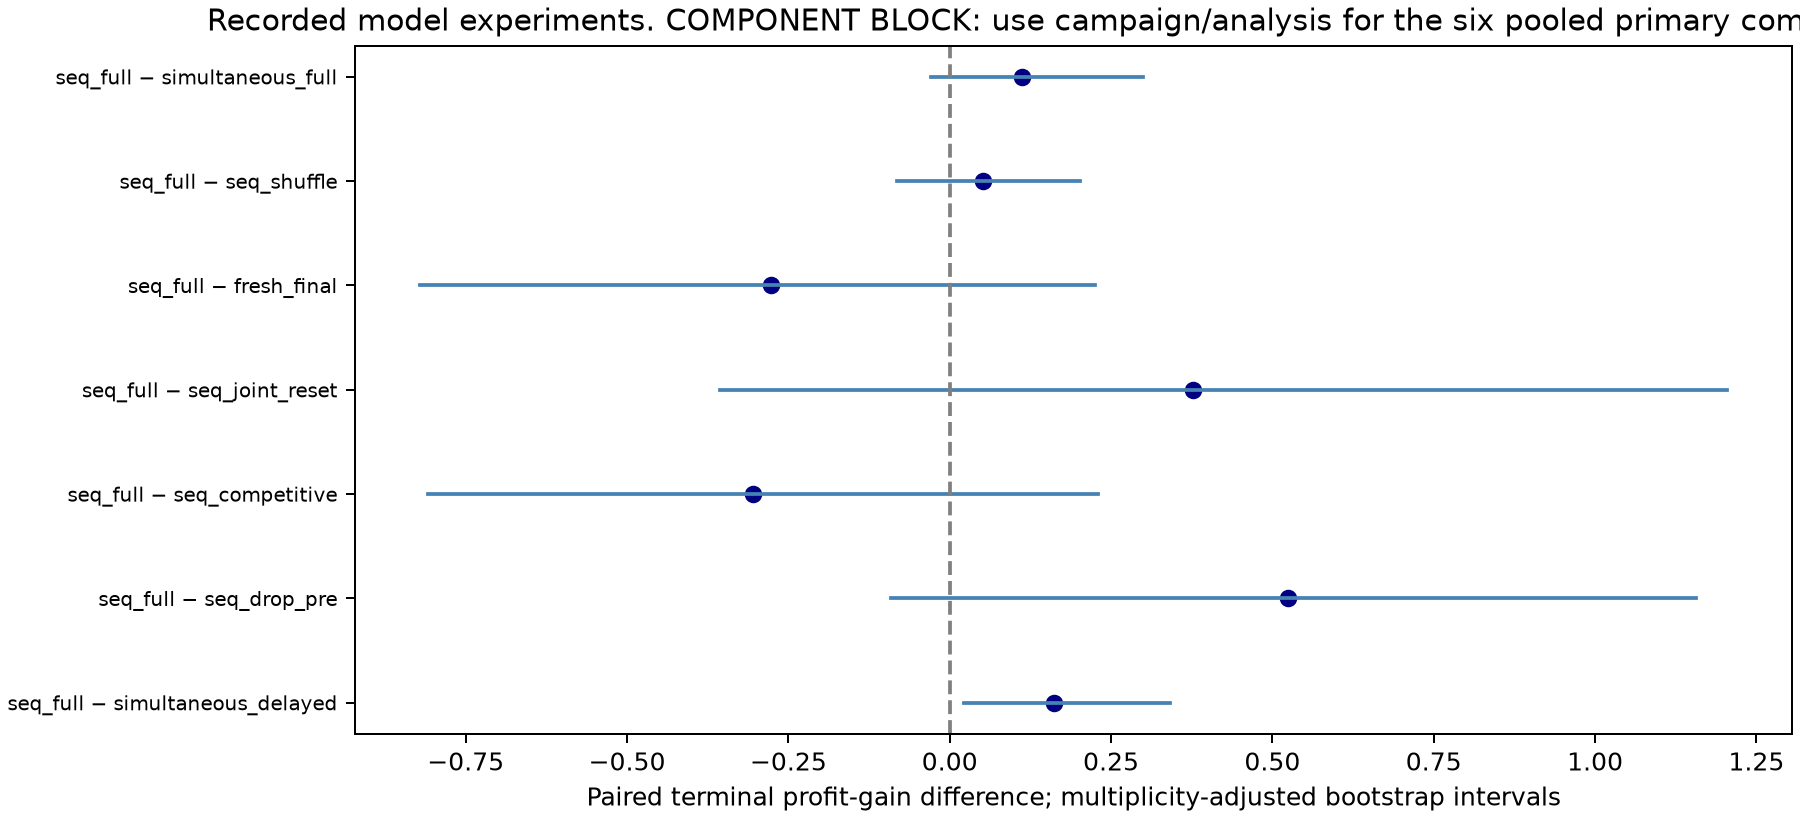

The table this chart was drawn from, first rows:
left, right, available, effect, ci_low, ci_high, p_value, clusters, matched_trials, bootstrap_draws, family_size, interval, sign_flip_exact, sign_flip_assumption, family, holm_p_value
sequential_full, simultaneous_delayed, True, 0.1608, 0.02233, 0.3419, 0.03223, 12, 24, 10000, 3, dataset-stratified product-cluster perce…, True, symmetric null distribution of product d…, primary, 0.09668
sequential_full, sequential_drop_pre, True, 0.5241, -0.09047, 1.156, 0.09326, 12, 24, 10000, 3, dataset-stratified product-cluster perce…, True, symmetric null distribution of product d…, primary, 0.1865
sequential_full, sequential_competitive, True, -0.3041, -0.808, 0.2294, 0.2212, 12, 24, 10000, 3, dataset-stratified product-cluster perce…, True, symmetric null distribution of product d…, primary, 0.2212
sequential_full, sequential_joint_reset, True, 0.3772, -0.3558, 1.205, 0.3174, 12, 24, 10000, 4, dataset-stratified product-cluster perce…, True, symmetric null distribution of product d…, secondary, 0.7822
sequential_full, fresh_final, True, -0.2766, -0.8203, 0.2247, 0.2607, 12, 24, 10000, 4, dataset-stratified product-cluster perce…, True, symmetric null distribution of product d…, secondary, 0.7822
sequential_full, sequential_shuffle, True, 0.05158, -0.08176, 0.2025, 0.4453, 12, 24, 10000, 4, dataset-stratified product-cluster perce…, True, symmetric null distribution of product d…, secondary, 0.7822
sequential_full, simultaneous_full, True, 0.1113, -0.02858, 0.299, 0.1772, 12, 24, 10000, 4, dataset-stratified product-cluster perce…, True, symmetric null distribution of product d…, secondary, 0.709
